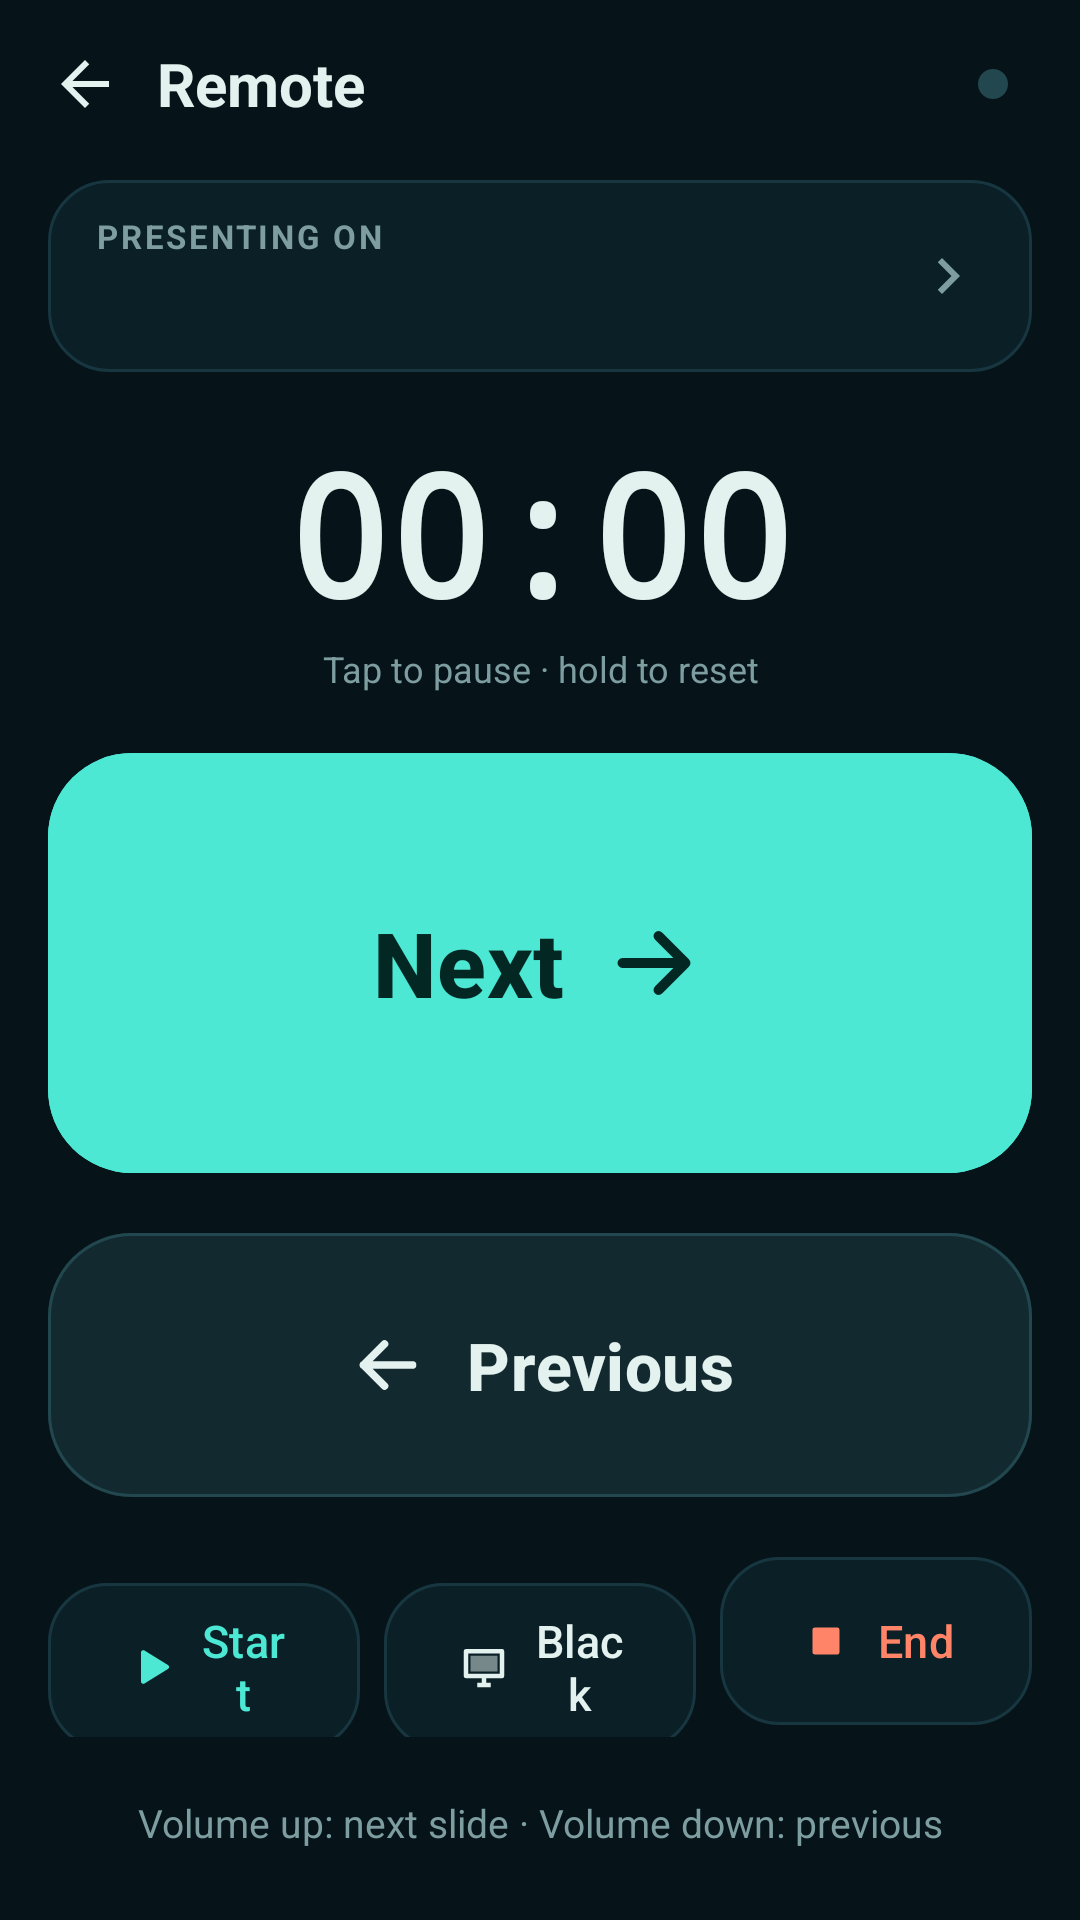

Write the Android layout XML for this screen, with the resource values it uses.
<!-- AndroidManifest.xml: activity theme Theme.Droplet.Remote -->
<!-- res/layout/activity_remote.xml -->
<?xml version="1.0" encoding="utf-8"?>
<LinearLayout xmlns:android="http://schemas.android.com/apk/res/android"
    xmlns:app="http://schemas.android.com/apk/res-auto"
    xmlns:tools="http://schemas.android.com/tools"
    android:id="@+id/root"
    android:layout_width="match_parent"
    android:layout_height="match_parent"
    android:background="@color/r_bg"
    android:orientation="vertical"
    android:paddingHorizontal="16dp"
    android:paddingBottom="16dp">

    
    <LinearLayout
        android:layout_width="match_parent"
        android:layout_height="56dp"
        android:gravity="center_vertical"
        android:orientation="horizontal">

        <ImageButton
            android:id="@+id/back"
            android:layout_width="48dp"
            android:layout_height="48dp"
            android:layout_marginStart="-12dp"
            android:background="?attr/selectableItemBackgroundBorderless"
            android:contentDescription="@string/back"
            android:src="@drawable/ic_back" />

        <TextView
            android:layout_width="0dp"
            android:layout_height="wrap_content"
            android:layout_weight="1"
            android:text="@string/remote_title"
            android:textColor="@color/r_text"
            android:textSize="20sp"
            android:textStyle="bold" />

        <View
            android:id="@+id/live_dot"
            android:layout_width="10dp"
            android:layout_height="10dp"
            android:layout_marginEnd="8dp"
            android:background="@drawable/r_dot" />

        <TextView
            android:id="@+id/live"
            android:layout_width="wrap_content"
            android:layout_height="wrap_content"
            android:textColor="@color/r_dim"
            android:textSize="13sp" />
    </LinearLayout>

    
    <LinearLayout
        android:id="@+id/target_row"
        android:layout_width="match_parent"
        android:layout_height="wrap_content"
        android:layout_marginTop="4dp"
        android:background="@drawable/r_card"
        android:foreground="?attr/selectableItemBackground"
        android:gravity="center_vertical"
        android:minHeight="64dp"
        android:orientation="horizontal"
        android:paddingHorizontal="16dp"
        android:paddingVertical="10dp">

        <LinearLayout
            android:layout_width="0dp"
            android:layout_height="wrap_content"
            android:layout_weight="1"
            android:orientation="vertical">

            <TextView
                android:layout_width="wrap_content"
                android:layout_height="wrap_content"
                android:text="@string/remote_presenting_on"
                android:textAllCaps="true"
                android:letterSpacing="0.08"
                android:textColor="@color/r_dim"
                android:textSize="11sp"
                android:textStyle="bold" />

            <TextView
                android:id="@+id/target"
                android:layout_width="match_parent"
                android:layout_height="wrap_content"
                android:layout_marginTop="2dp"
                android:ellipsize="end"
                android:maxLines="1"
                android:textColor="@color/r_text"
                android:textSize="18sp"
                android:textStyle="bold" />
        </LinearLayout>

        <ImageView
            android:layout_width="24dp"
            android:layout_height="24dp"
            android:contentDescription="@null"
            android:src="@drawable/ic_chevron" />
    </LinearLayout>

    
    <TextView
        android:id="@+id/timer"
        android:layout_width="match_parent"
        android:layout_height="wrap_content"
        android:layout_marginTop="16dp"
        android:background="?attr/selectableItemBackground"
        android:fontFamily="monospace"
        android:gravity="center"
        android:text="00:00"
        android:textColor="@color/r_text"
        android:textSize="56sp"
        android:textStyle="bold"
        tools:ignore="HardcodedText" />

    <TextView
        android:id="@+id/timer_hint"
        android:layout_width="match_parent"
        android:layout_height="wrap_content"
        android:gravity="center"
        android:text="@string/remote_timer_hint"
        android:textColor="@color/r_dim"
        android:textSize="12sp" />

    
    <com.google.android.material.button.MaterialButton
        android:id="@+id/next"
        android:layout_width="match_parent"
        android:layout_height="0dp"
        android:layout_marginTop="16dp"
        android:layout_weight="1"
        android:backgroundTint="@color/r_accent"
        android:minHeight="140dp"
        android:text="@string/remote_next"
        android:textColor="@color/r_on_accent"
        android:textSize="30sp"
        android:textStyle="bold"
        app:cornerRadius="28dp"
        app:icon="@drawable/ic_arrow_right"
        app:iconGravity="textEnd"
        app:iconPadding="12dp"
        app:iconSize="36dp"
        app:iconTint="@color/r_on_accent" />

    <com.google.android.material.button.MaterialButton
        android:id="@+id/prev"
        android:layout_width="match_parent"
        android:layout_height="96dp"
        android:layout_marginTop="12dp"
        android:backgroundTint="@color/r_card_2"
        android:text="@string/remote_prev"
        android:textColor="@color/r_text"
        android:textSize="22sp"
        android:textStyle="bold"
        app:cornerRadius="28dp"
        app:icon="@drawable/ic_arrow_left"
        app:iconGravity="textStart"
        app:iconPadding="12dp"
        app:iconSize="28dp"
        app:iconTint="@color/r_text"
        app:strokeColor="@color/r_line_2"
        app:strokeWidth="1dp" />

    
    <LinearLayout
        android:layout_width="match_parent"
        android:layout_height="wrap_content"
        android:layout_marginTop="12dp"
        android:orientation="horizontal">

        <com.google.android.material.button.MaterialButton
            android:id="@+id/start"
            android:layout_width="0dp"
            android:layout_height="64dp"
            android:layout_weight="1"
            android:backgroundTint="@color/r_card"
            android:text="@string/remote_start"
            android:textColor="@color/r_accent"
            android:textSize="15sp"
            app:cornerRadius="20dp"
            app:icon="@drawable/ic_play"
            app:iconGravity="textStart"
            app:iconTint="@color/r_accent"
            app:strokeColor="@color/r_line"
            app:strokeWidth="1dp" />

        <com.google.android.material.button.MaterialButton
            android:id="@+id/black"
            android:layout_width="0dp"
            android:layout_height="64dp"
            android:layout_marginHorizontal="8dp"
            android:layout_weight="1"
            android:backgroundTint="@color/r_card"
            android:text="@string/remote_black"
            android:textColor="@color/r_text"
            android:textSize="15sp"
            app:cornerRadius="20dp"
            app:icon="@drawable/ic_blank"
            app:iconGravity="textStart"
            app:iconTint="@color/r_text"
            app:strokeColor="@color/r_line"
            app:strokeWidth="1dp" />

        <com.google.android.material.button.MaterialButton
            android:id="@+id/end"
            android:layout_width="0dp"
            android:layout_height="64dp"
            android:layout_weight="1"
            android:backgroundTint="@color/r_card"
            android:text="@string/remote_end"
            android:textColor="@color/r_coral"
            android:textSize="15sp"
            app:cornerRadius="20dp"
            app:icon="@drawable/ic_square"
            app:iconGravity="textStart"
            app:iconTint="@color/r_coral"
            app:strokeColor="@color/r_line"
            app:strokeWidth="1dp" />
    </LinearLayout>

    <TextView
        android:id="@+id/status"
        android:layout_width="match_parent"
        android:layout_height="wrap_content"
        android:layout_marginTop="12dp"
        android:gravity="center"
        android:minLines="2"
        android:text="@string/remote_keys_hint"
        android:textColor="@color/r_dim"
        android:textSize="13sp" />
</LinearLayout>
<!-- resources referenced by this layout -->
<resources>
  <color name="r_accent">#4DE8D4</color>
  <color name="r_bg">#061419</color>
  <color name="r_card">#0B1F26</color>
  <color name="r_card_2">#11292F</color>
  <color name="r_coral">#FF8468</color>
  <color name="r_dim">#7D9DA0</color>
  <color name="r_line">#173640</color>
  <color name="r_line_2">#22474F</color>
  <color name="r_on_accent">#032824</color>
  <color name="r_text">#E3F1EF</color>
  <!-- drawable ic_arrow_left (drawable) -->
  <?xml version="1.0" encoding="utf-8"?>
  <vector xmlns:android="http://schemas.android.com/apk/res/android"
      android:width="24dp" android:height="24dp" android:viewportWidth="24" android:viewportHeight="24">
      <path android:fillColor="#00000000" android:strokeColor="#FFFFFFFF" android:strokeWidth="2.2"
          android:strokeLineCap="round" android:strokeLineJoin="round"
          android:pathData="M19,12H5M11,6l-6,6 6,6" />
  </vector>
  <!-- drawable ic_back (drawable) -->
  <?xml version="1.0" encoding="utf-8"?>
  <vector xmlns:android="http://schemas.android.com/apk/res/android"
      android:width="24dp" android:height="24dp" android:autoMirrored="true"
      android:viewportWidth="24" android:viewportHeight="24"
      android:tint="?attr/colorOnSurface">
      <path android:fillColor="#FFFFFFFF" android:pathData="M20,11H7.83l5.59,-5.59L12,4l-8,8 8,8 1.41,-1.41L7.83,13H20v-2z" />
  </vector>
  <!-- drawable ic_chevron (drawable) -->
  <?xml version="1.0" encoding="utf-8"?>
  <vector xmlns:android="http://schemas.android.com/apk/res/android"
      android:width="24dp" android:height="24dp" android:autoMirrored="true"
      android:viewportWidth="24" android:viewportHeight="24"
      android:tint="?attr/colorOnSurfaceVariant">
      <path android:fillColor="#FFFFFFFF" android:pathData="M10,6L8.59,7.41 13.17,12l-4.58,4.59L10,18l6,-6z" />
  </vector>
  <!-- drawable ic_play (drawable) -->
  <?xml version="1.0" encoding="utf-8"?>
  <vector xmlns:android="http://schemas.android.com/apk/res/android"
      android:width="24dp" android:height="24dp" android:viewportWidth="24" android:viewportHeight="24">
      <path android:fillColor="#FFFFFFFF" android:pathData="M8,5.5v13a1,1 0,0 0,1.5 0.86l10.5,-6.5a1,1 0,0 0,0 -1.72L9.5,4.64A1,1 0,0 0,8 5.5Z" />
  </vector>
  <!-- drawable ic_square (drawable) -->
  <?xml version="1.0" encoding="utf-8"?>
  <vector xmlns:android="http://schemas.android.com/apk/res/android"
      android:width="24dp" android:height="24dp" android:viewportWidth="24" android:viewportHeight="24">
      <path android:fillColor="#FFFFFFFF" android:pathData="M7,6h10a1,1 0,0 1,1 1v10a1,1 0,0 1,-1 1H7a1,1 0,0 1,-1 -1V7a1,1 0,0 1,1 -1Z" />
  </vector>
  <!-- drawable r_card (drawable) -->
  <?xml version="1.0" encoding="utf-8"?>
  <shape xmlns:android="http://schemas.android.com/apk/res/android">
      <solid android:color="@color/r_card" />
      <stroke android:width="1dp" android:color="@color/r_line" />
      <corners android:radius="20dp" />
  </shape>
  <!-- drawable r_dot (drawable) -->
  <?xml version="1.0" encoding="utf-8"?>
  <shape xmlns:android="http://schemas.android.com/apk/res/android" android:shape="oval">
      <solid android:color="@color/r_line_2" />
      <size android:width="10dp" android:height="10dp" />
  </shape>
  <string name="back">Back</string>
  <string name="remote_black">Black</string>
  <string name="remote_end">End</string>
  <string name="remote_keys_hint">Volume up: next slide · Volume down: previous</string>
  <string name="remote_next">Next</string>
  <string name="remote_presenting_on">Presenting on</string>
  <string name="remote_prev">Previous</string>
  <string name="remote_start">Start</string>
  <string name="remote_timer_hint">Tap to pause · hold to reset</string>
  <string name="remote_title">Remote</string>
</resources>
